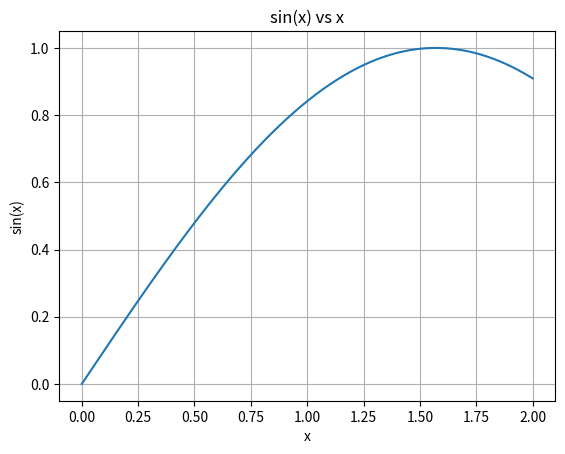

Write Python code to recreate this figure.
#!/usr/bin/env python
# coding: utf-8

# 5) Session 5 Prompt: Write a Python program that writes out a table of the function sin(x) vs. x, where x is tabulated between 0 and 2 with a thousand entries. Follow the basic Python program structure, including a main program function.
# 

# In[4]:


import numpy as np
import matplotlib.pyplot as plt

def main():
    x=np.linspace(0,2,1000)
    y=np.sin(x)

    plt.plot(x, y)
    plt.title("sin(x) vs x")
    plt.xlabel("x")
    plt.ylabel("sin(x)")
    plt.grid(True)
    plt.show()


if __name__ == "__main__":
    main()


# In[ ]:




